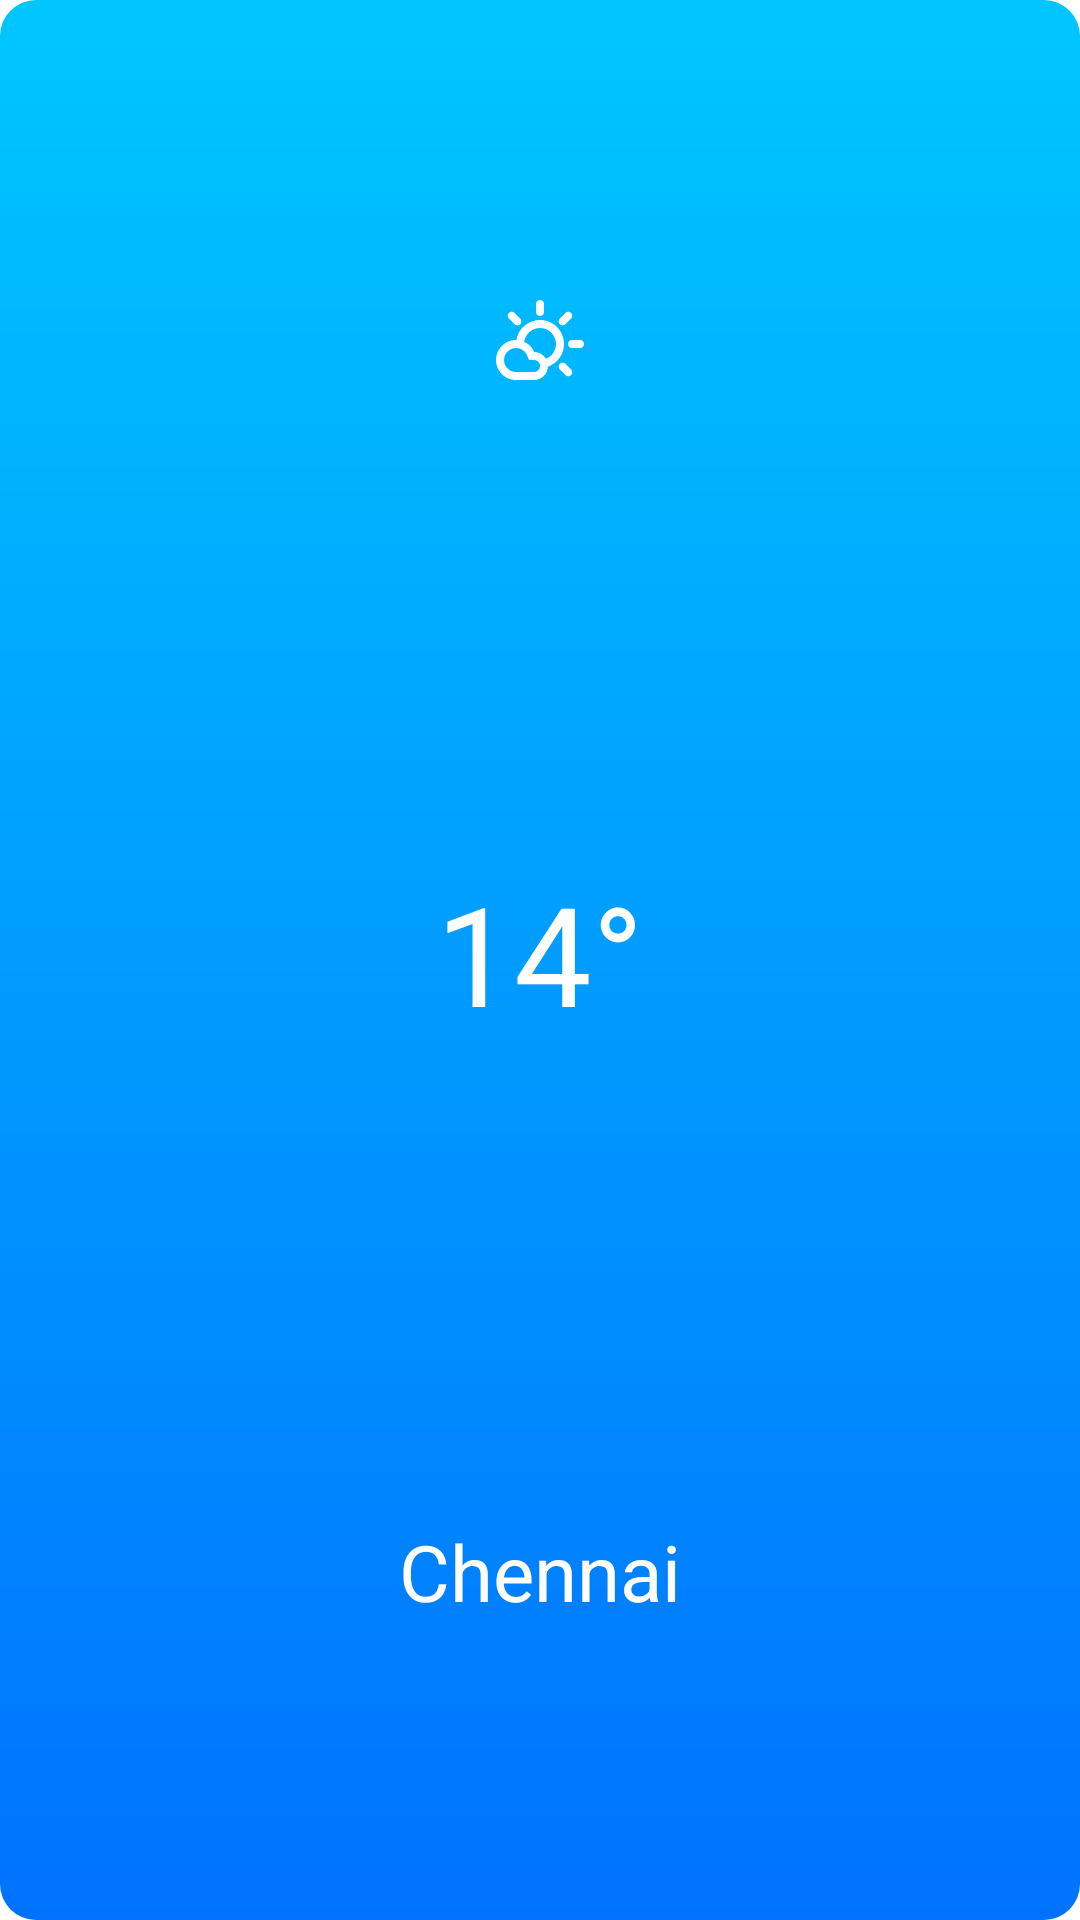

Produce the Android XML layout that renders to this screen, including the resource entries it uses.
<!-- AndroidManifest.xml: application theme Theme.WidgetDemo -->
<!-- res/layout/layout_app_widget_weather_small.xml -->
<?xml version="1.0" encoding="utf-8"?>
<LinearLayout xmlns:android="http://schemas.android.com/apk/res/android"
    android:id="@+id/widget_weather"
    android:layout_width="match_parent"
    android:layout_height="match_parent"
    android:background="@drawable/app_widget_weather_background"
    android:gravity="center"
    android:orientation="vertical"
    android:padding="@dimen/widget_weather_padding">

    <RelativeLayout
        android:layout_width="match_parent"
        android:layout_height="0dp"
        android:layout_weight="1"
        android:gravity="center">

        <ImageView
            android:id="@+id/widget_weather_icon"
            android:layout_width="@dimen/widget_weather_icon_size"
            android:layout_height="@dimen/widget_weather_icon_size"
            android:contentDescription="@string/widget_weather_icon"
            android:src="@drawable/ic_partly_cloudy" />

    </RelativeLayout>

    <TextView
        android:id="@+id/widget_weather_degree"
        android:layout_width="match_parent"
        android:layout_height="0dp"
        android:layout_weight="1"
        android:gravity="center"
        android:includeFontPadding="false"
        android:text="@string/widget_weather_degree"
        android:textColor="@color/white"
        android:textSize="@dimen/widget_weather_degree_text_size" />

    <TextView
        android:layout_width="match_parent"
        android:layout_height="0dp"
        android:layout_weight="1"
        android:gravity="center"
        android:includeFontPadding="false"
        android:text="@string/widget_weather_location"
        android:textColor="@color/white"
        android:textSize="@dimen/widget_weather_location_text_size"/>

</LinearLayout>
<!-- resources referenced by this layout -->
<resources>
  <color name="white">#FFFFFFFF</color>
  <dimen name="widget_weather_degree_text_size">46sp</dimen>
  <dimen name="widget_weather_icon_size">32dp</dimen>
  <dimen name="widget_weather_location_text_size">26sp</dimen>
  <dimen name="widget_weather_padding">12dp</dimen>
  <!-- drawable app_widget_weather_background (drawable) -->
  <?xml version="1.0" encoding="utf-8"?>
  <shape xmlns:android="http://schemas.android.com/apk/res/android"
      android:shape="rectangle">
      <corners android:radius="@dimen/widget_weather_padding" />
      <gradient
          android:angle="270"
          android:endColor="@color/sky_blue_500"
          android:startColor="@color/sky_blue_200" />
  </shape>
  <!-- drawable ic_partly_cloudy (drawable) -->
  <?xml version="1.0" encoding="utf-8"?>
  <vector xmlns:android="http://schemas.android.com/apk/res/android"
      android:width="24dp"
      android:height="24dp"
      android:tint="@color/white"
      android:viewportWidth="24"
      android:viewportHeight="24">
      <path
          android:fillColor="@android:color/white"
          android:pathData="M12,5c0.55,0 1,-0.45 1,-1V2c0,-0.55 -0.45,-1 -1,-1s-1,0.45 -1,1v2C11,4.55 11.45,5 12,5z" />
      <path
          android:fillColor="@android:color/white"
          android:pathData="M18.36,7.05l1.41,-1.42c0.39,-0.39 0.39,-1.02 0,-1.41s-1.02,-0.39 -1.41,0l-1.41,1.42c-0.39,0.39 -0.39,1.02 0,1.41C17.34,7.44 17.97,7.44 18.36,7.05z" />
      <path
          android:fillColor="@android:color/white"
          android:pathData="M22,11h-2c-0.55,0 -1,0.45 -1,1s0.45,1 1,1h2c0.55,0 1,-0.45 1,-1S22.55,11 22,11z" />
      <path
          android:fillColor="@android:color/white"
          android:pathData="M18.36,16.95c-0.39,-0.39 -1.02,-0.39 -1.41,0c-0.39,0.39 -0.39,1.02 0,1.41l1.41,1.41c0.39,0.39 1.02,0.39 1.41,0c0.39,-0.39 0.39,-1.02 0,-1.41L18.36,16.95z" />
      <path
          android:fillColor="@android:color/white"
          android:pathData="M5.64,7.05c0.39,0.39 1.02,0.39 1.41,0c0.39,-0.39 0.39,-1.02 0,-1.41L5.64,4.22c-0.39,-0.39 -1.02,-0.39 -1.41,0s-0.39,1.02 0,1.41L5.64,7.05z" />
      <path
          android:fillColor="@android:color/white"
          android:pathData="M12,6C9.03,6 6.56,8.16 6.09,11C6.06,11 6.03,11 6,11c-2.76,0 -5,2.24 -5,5s2.24,5 5,5c0.9,0 3.73,0 4.5,0c1.88,0 3.4,-1.48 3.48,-3.34C16.32,16.83 18,14.61 18,12C18,8.68 15.31,6 12,6zM10.5,19H6c-1.65,0 -3,-1.35 -3,-3s1.35,-3 3,-3c1.19,0 2.27,0.71 2.75,1.81l0.51,1.17L10.53,16C11.36,16.02 12,16.68 12,17.5C12,18.32 11.33,19 10.5,19zM13.49,15.7c-0.6,-0.99 -1.67,-1.67 -2.91,-1.7c-0.49,-1.14 -1.4,-2.05 -2.53,-2.56C8.33,9.5 9.98,8 12,8c2.21,0 4,1.79 4,4C16,13.67 14.96,15.11 13.49,15.7z" />
  </vector>
  <string name="widget_weather_degree">14°</string>
  <string name="widget_weather_icon">Widget Icon</string>
  <string name="widget_weather_location">Chennai</string>
  <style name="Theme.WidgetDemo" parent="Theme.MaterialComponents.DayNight.DarkActionBar">
          
          <item name="colorPrimary">@color/purple_500</item>
          <item name="colorPrimaryVariant">@color/purple_700</item>
          <item name="colorOnPrimary">@color/white</item>
          
          <item name="colorSecondary">@color/teal_200</item>
          <item name="colorSecondaryVariant">@color/teal_700</item>
          <item name="colorOnSecondary">@color/black</item>
          
          <item name="android:statusBarColor">?attr/colorPrimaryVariant</item>
          
      </style>
  <color name="sky_blue_500">#0072FF</color>
  <color name="sky_blue_200">#00C6FF</color>
  <color name="purple_500">#FF6200EE</color>
  <color name="purple_700">#FF3700B3</color>
  <color name="teal_200">#FF03DAC5</color>
  <color name="teal_700">#FF018786</color>
  <color name="black">#FF000000</color>
</resources>
